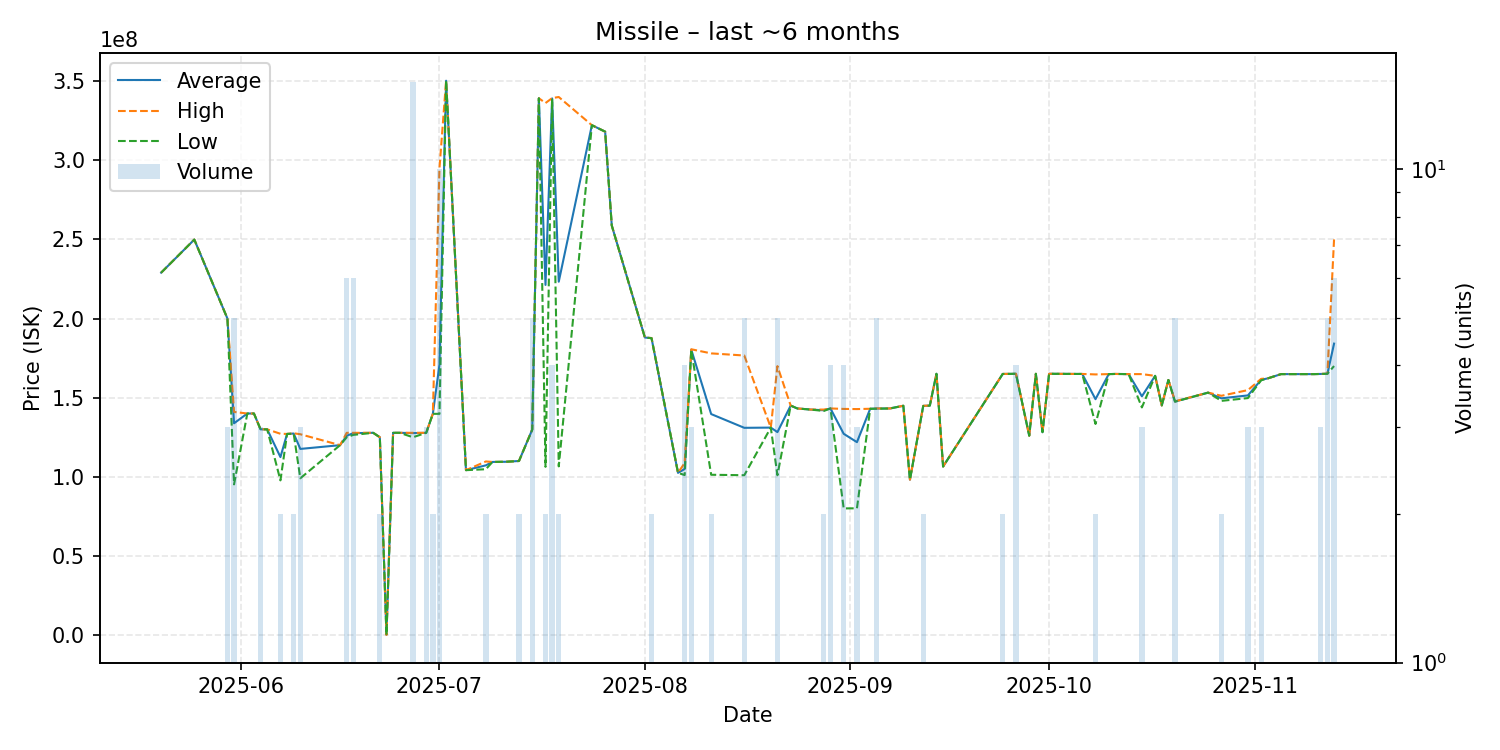

The table this chart was drawn from, first rows:
date, average, highest, lowest, order_count, volume
2025-05-20, 229000000, 229000000, 229000000, 1, 1
2025-05-25, 249900000, 249900000, 249900000, 1, 1
2025-05-30, 200000000, 200000000, 200000000, 3, 3
2025-05-31, 133826000, 141000000, 95230000, 4, 5
2025-06-02, 140000000, 140000000, 140000000, 1, 1
2025-06-03, 140000000, 140000000, 140000000, 1, 1
2025-06-04, 130000000, 130000000, 130000000, 3, 3
2025-06-05, 130000000, 130000000, 130000000, 1, 1
2025-06-07, 112470000, 127200000, 97740000, 2, 2
2025-06-08, 127100000, 127100000, 127100000, 1, 1
2025-06-09, 127350000, 127500000, 127200000, 2, 2
2025-06-10, 117623333, 126900000, 99070000, 3, 3
2025-06-16, 120000000, 120000000, 120000000, 1, 1
2025-06-17, 125933333, 127800000, 125000000, 5, 6
2025-06-18, 127583333, 127800000, 126500000, 4, 6
2025-06-21, 127800000, 127800000, 127800000, 1, 1
2025-06-22, 125000000, 125000000, 125000000, 2, 2
2025-06-23, 121800, 121800, 121800, 1, 1
2025-06-24, 127800000, 127800000, 127800000, 1, 1
2025-06-25, 127800000, 127800000, 127800000, 1, 1
2025-06-27, 127613333, 127800000, 125000000, 2, 15
2025-06-29, 127800000, 127800000, 127800000, 2, 3
2025-06-30, 139800000, 139800000, 139800000, 1, 2
2025-07-01, 170840000, 295000000, 139800000, 6, 10
2025-07-02, 350300000, 350300000, 350300000, 1, 1
2025-07-05, 104200000, 104200000, 104200000, 1, 1
2025-07-08, 107250000, 109700000, 104800000, 2, 2
2025-07-09, 109400000, 109400000, 109400000, 1, 1
2025-07-11, 109500000, 109500000, 109500000, 1, 1
2025-07-13, 110000000, 110000000, 110000000, 1, 2
2025-07-15, 129840000, 130000000, 129700000, 5, 5
2025-07-16, 339200000, 339200000, 339200000, 1, 1
2025-07-17, 221250000, 336200000, 106300000, 2, 2
2025-07-18, 339100000, 339300000, 338900000, 4, 4
2025-07-19, 223300000, 340000000, 106600000, 2, 2
2025-07-24, 322200000, 322200000, 322200000, 1, 1
2025-07-26, 318100000, 318100000, 318100000, 1, 1
2025-07-27, 258800000, 258800000, 258800000, 1, 1
2025-08-01, 188000000, 188000000, 188000000, 1, 1
2025-08-02, 187650000, 187700000, 187600000, 2, 2
2025-08-06, 102500000, 102500000, 102500000, 1, 1
2025-08-07, 104950000, 108800000, 101100000, 3, 4
2025-08-08, 180333333, 180600000, 180200000, 3, 3
2025-08-11, 139650000, 178000000, 101300000, 2, 2
2025-08-16, 130958000, 176650000, 101000000, 5, 5
2025-08-20, 131100000, 131100000, 131100000, 1, 1
2025-08-21, 128250000, 169950000, 101000000, 4, 5
2025-08-23, 145000000, 145000000, 145000000, 1, 1
2025-08-24, 143200000, 143200000, 143200000, 1, 1
2025-08-26, 142500000, 142500000, 142500000, 1, 1
2025-08-28, 142050000, 142500000, 141600000, 2, 2
2025-08-29, 143200000, 143200000, 143200000, 3, 4
2025-08-31, 127185000, 142900000, 80040000, 4, 4
2025-09-02, 121900000, 142800000, 80100000, 3, 3
2025-09-04, 143000000, 143000000, 143000000, 1, 1
2025-09-05, 143160000, 143200000, 143000000, 3, 5
2025-09-07, 143200000, 143200000, 143200000, 1, 1
2025-09-09, 144900000, 144900000, 144900000, 1, 1
2025-09-10, 98200000, 98200000, 98200000, 1, 1
2025-09-12, 144800000, 144900000, 144700000, 2, 2
... 31 more rows
